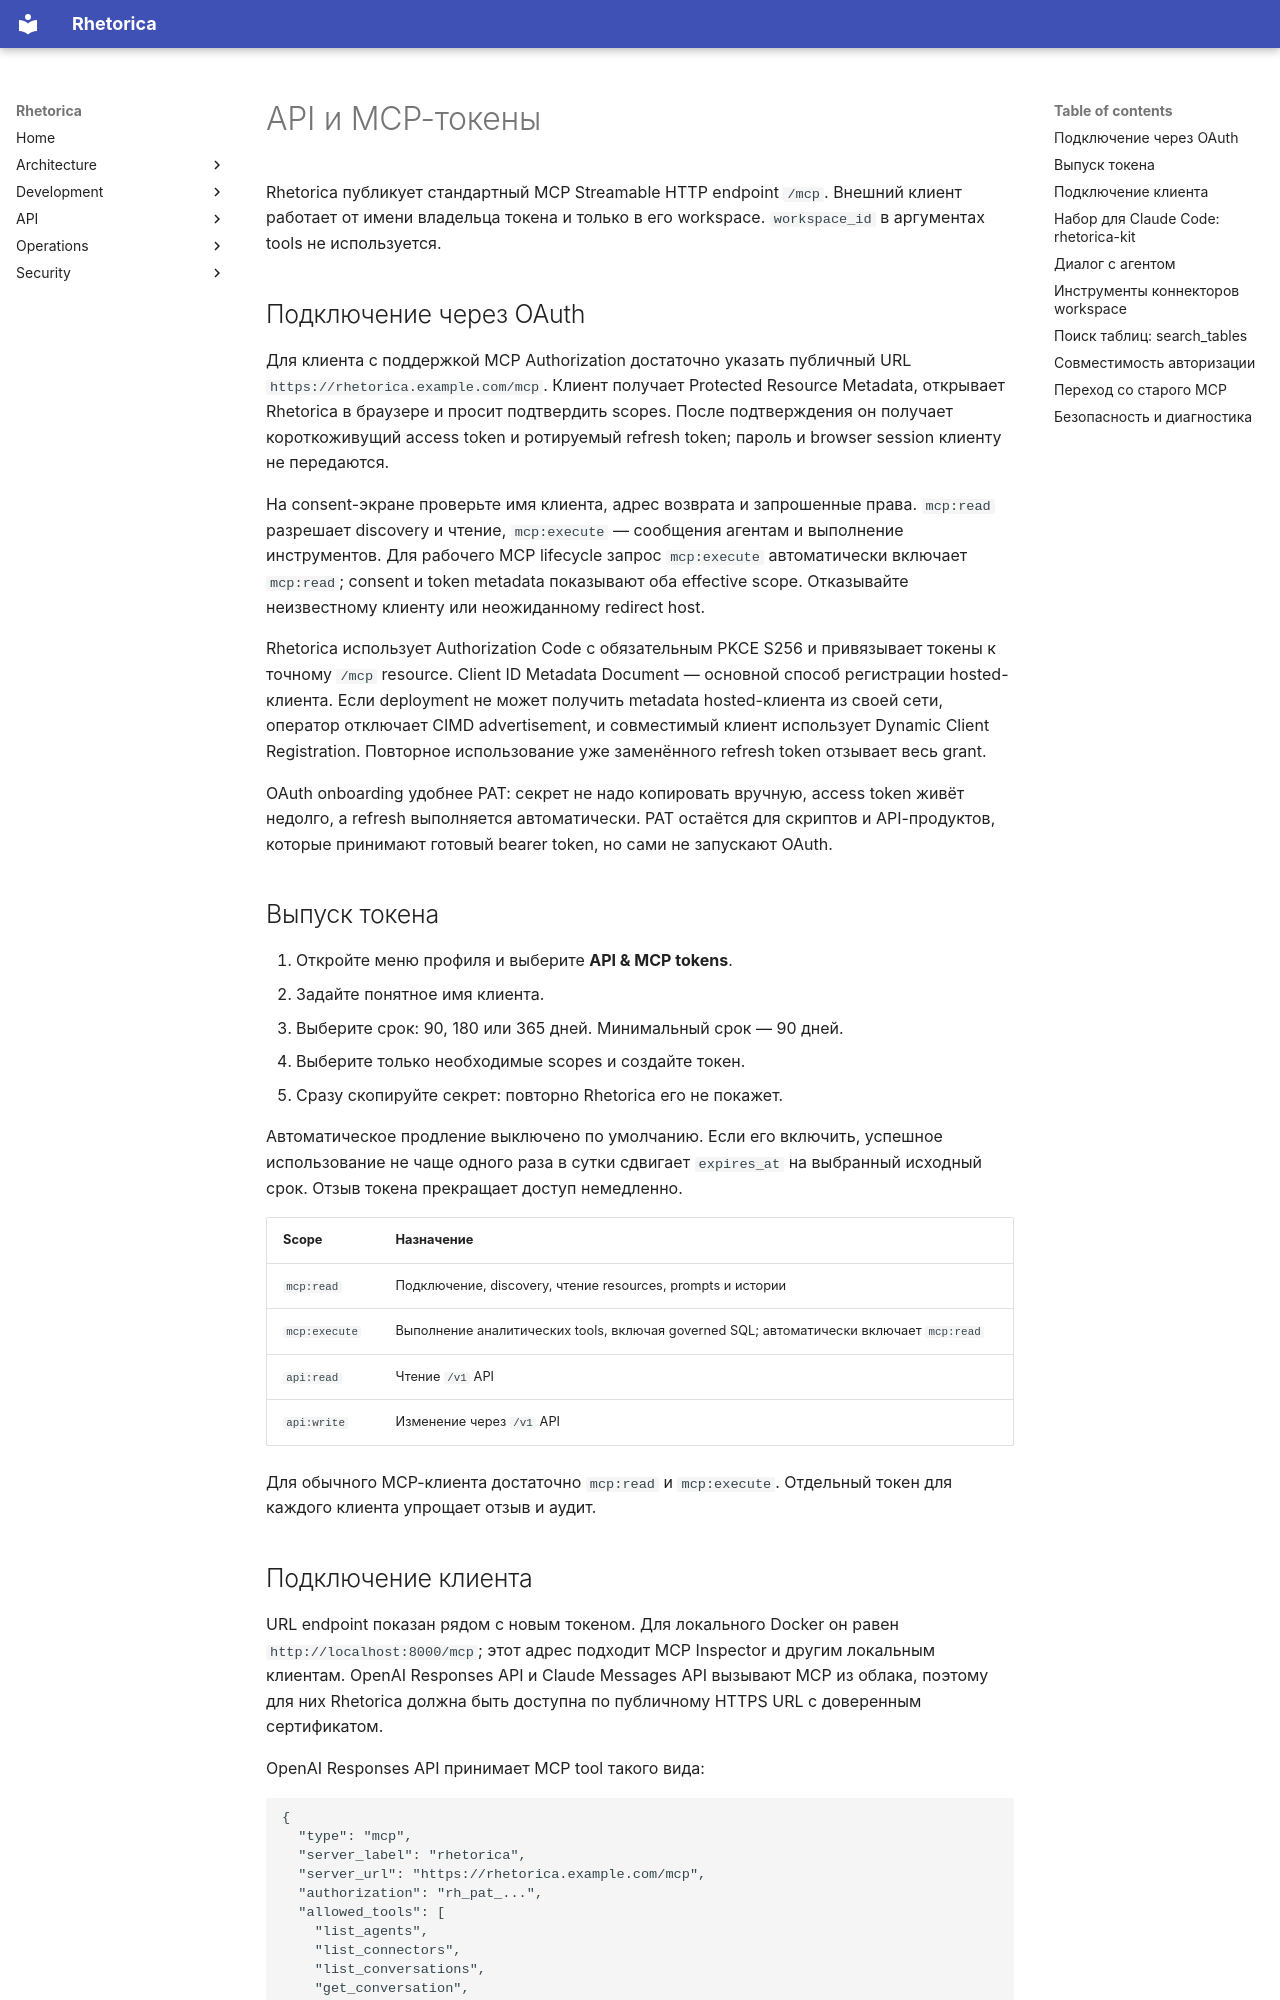

repository: Adelphopoet/rhetorica · page: rhetorica/dlya-polzovatelya/api-mcp/index.html · generator: mkdocs

---
title: API и MCP-токены
linkTitle: API и MCP
weight: 50
description: Безопасное подключение OpenAI, Claude, MCP Inspector и других MCP-клиентов к Rhetorica.
---

# API и MCP-токены

Rhetorica публикует стандартный MCP Streamable HTTP endpoint `/mcp`. Внешний клиент работает от имени владельца токена и только в его workspace. `workspace_id` в аргументах tools не используется.

## Подключение через OAuth

Для клиента с поддержкой MCP Authorization достаточно указать публичный URL `https://rhetorica.example.com/mcp`. Клиент получает Protected Resource Metadata, открывает Rhetorica в браузере и просит подтвердить scopes. После подтверждения он получает короткоживущий access token и ротируемый refresh token; пароль и browser session клиенту не передаются.

На consent-экране проверьте имя клиента, адрес возврата и запрошенные права. `mcp:read` разрешает discovery и чтение, `mcp:execute` — сообщения агентам и выполнение инструментов. Для рабочего MCP lifecycle запрос `mcp:execute` автоматически включает `mcp:read`; consent и token metadata показывают оба effective scope. Отказывайте неизвестному клиенту или неожиданному redirect host.

Rhetorica использует Authorization Code с обязательным PKCE S256 и привязывает токены к точному `/mcp` resource. Client ID Metadata Document — основной способ регистрации hosted-клиента. Если deployment не может получить metadata hosted-клиента из своей сети, оператор отключает CIMD advertisement, и совместимый клиент использует Dynamic Client Registration. Повторное использование уже заменённого refresh token отзывает весь grant.

OAuth onboarding удобнее PAT: секрет не надо копировать вручную, access token живёт недолго, а refresh выполняется автоматически. PAT остаётся для скриптов и API-продуктов, которые принимают готовый bearer token, но сами не запускают OAuth.

## Выпуск токена

1. Откройте меню профиля и выберите **API & MCP tokens**.
2. Задайте понятное имя клиента.
3. Выберите срок: 90, 180 или 365 дней. Минимальный срок — 90 дней.
4. Выберите только необходимые scopes и создайте токен.
5. Сразу скопируйте секрет: повторно Rhetorica его не покажет.

Автоматическое продление выключено по умолчанию. Если его включить, успешное использование не чаще одного раза в сутки сдвигает `expires_at` на выбранный исходный срок. Отзыв токена прекращает доступ немедленно.

| Scope | Назначение |
|---|---|
| `mcp:read` | Подключение, discovery, чтение resources, prompts и истории |
| `mcp:execute` | Выполнение аналитических tools, включая governed SQL; автоматически включает `mcp:read` |
| `api:read` | Чтение `/v1` API |
| `api:write` | Изменение через `/v1` API |

Для обычного MCP-клиента достаточно `mcp:read` и `mcp:execute`. Отдельный токен для каждого клиента упрощает отзыв и аудит.
